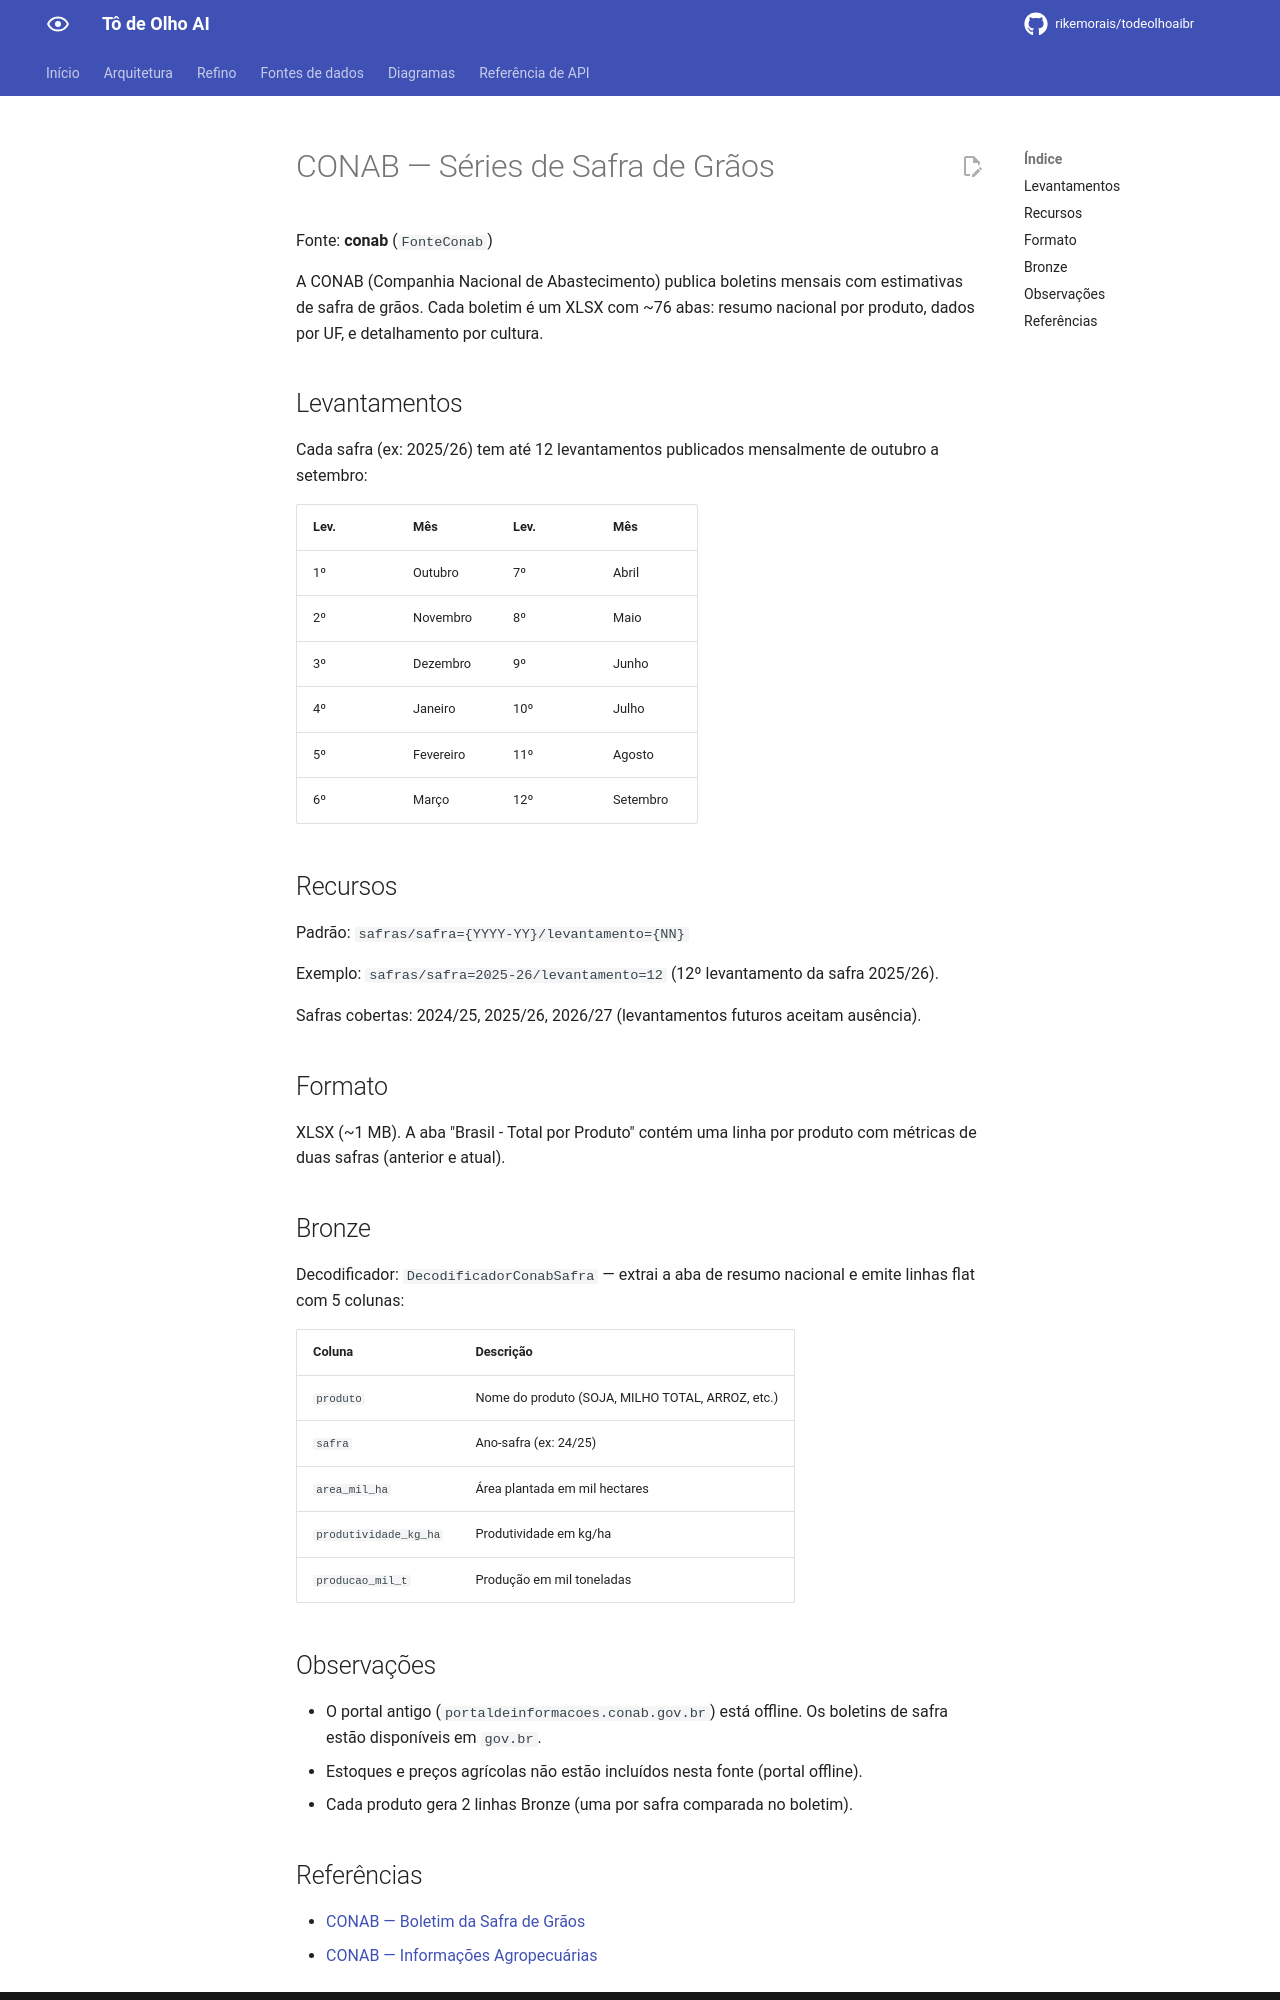

repository: rikemorais/todeolhoaibr · page: 0.104/fontes/conab/index.html · generator: mkdocs

# CONAB — Séries de Safra de Grãos

Fonte: **conab** (`FonteConab`)

A CONAB (Companhia Nacional de Abastecimento) publica boletins mensais com
estimativas de safra de grãos. Cada boletim é um XLSX com ~76 abas: resumo
nacional por produto, dados por UF, e detalhamento por cultura.

## Levantamentos

Cada safra (ex: 2025/26) tem até 12 levantamentos publicados mensalmente de
outubro a setembro:

| Lev. | Mês | Lev. | Mês |
|------|-----|------|-----|
| 1º | Outubro | 7º | Abril |
| 2º | Novembro | 8º | Maio |
| 3º | Dezembro | 9º | Junho |
| 4º | Janeiro | 10º | Julho |
| 5º | Fevereiro | 11º | Agosto |
| 6º | Março | 12º | Setembro |

## Recursos

Padrão: `safras/safra={YYYY-YY}/levantamento={NN}`

Exemplo: `safras/safra=2025-26/levantamento=12` (12º levantamento da safra 2025/26).

Safras cobertas: 2024/25, 2025/26, 2026/27 (levantamentos futuros aceitam ausência).

## Formato

XLSX (~1 MB). A aba "Brasil - Total por Produto" contém uma linha por produto
com métricas de duas safras (anterior e atual).

## Bronze

Decodificador: `DecodificadorConabSafra` — extrai a aba de resumo nacional e
emite linhas flat com 5 colunas:

| Coluna | Descrição |
|--------|-----------|
| `produto` | Nome do produto (SOJA, MILHO TOTAL, ARROZ, etc.) |
| `safra` | Ano-safra (ex: 24/25) |
| `area_mil_ha` | Área plantada em mil hectares |
| `produtividade_kg_ha` | Produtividade em kg/ha |
| `producao_mil_t` | Produção em mil toneladas |

## Observações

- O XLSX é baixado pelo link de "Tabela de dados" publicado na página oficial do boletim. Os nomes variam entre levantamentos: parte de 2024/25 usa o slug `tabela-de-dados-producao-e-balanco-de-oferta-e-demanda-de-graos`, e alguns links não terminam em `.xlsx`. Se o portal recusar a consulta `HEAD` com HTTP 403, o cliente segue sem ETag/tamanho e tenta o `GET`; um 403 no próprio download continua sendo tratado como erro de acesso.
- O portal antigo (`portaldeinformacoes.conab.gov.br`) está offline. Os boletins
  de safra estão disponíveis em `gov.br`.
- Estoques e preços agrícolas não estão incluídos nesta fonte (portal offline).
- Cada produto gera 2 linhas Bronze (uma por safra comparada no boletim).
